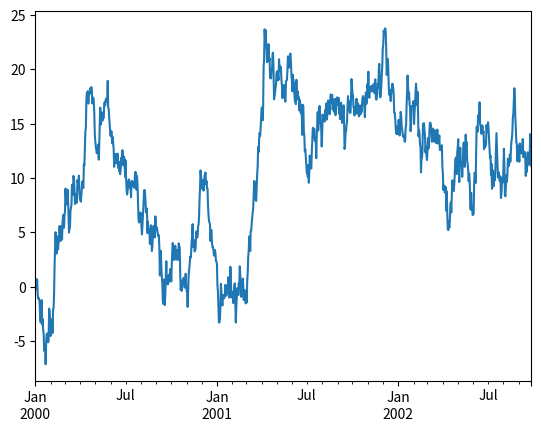

The script that saved this image:
import pandas as pd
import numpy as np
import matplotlib.pyplot as plt

ts = pd.Series(np.random.randn(1000), index=pd.date_range('1/1/2000', periods=1000))

ts = ts.cumsum()

ts.plot()
plt.show()
